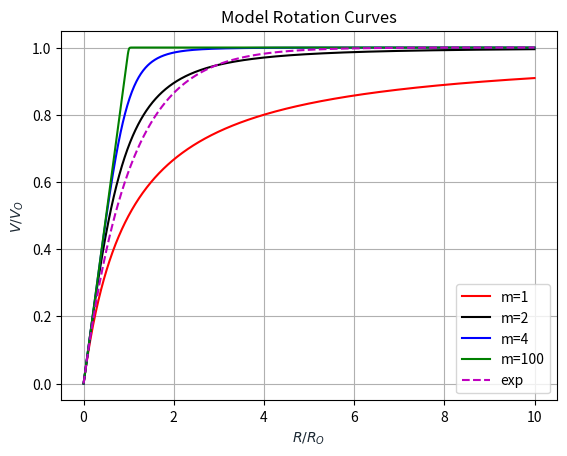

Source code (Python):
#! /usr/bin/env python
##plotting exercise
##created by Nate
##06/24/2019
import numpy as np
import matplotlib.pyplot as plt

x =np.linspace(0,10,1000)
v1 = x/(1+x)
v1_5 = x/((1+x**(3/2))**(1/(3/2)))
v2 = x/((1+x**2)**(1/2))
v4 = x/((1+x**4)**(1/4))
v10 = x/((1+x**10)**(1/10))
v25 = x/((1+x**25)**(1/25))
v100 = x/((1+x**100)**(1/100))
ve = 1-np.exp(-x)

plt.plot(x, v1, '-r', label='m=1')
#plt.plot(x, v1_5, '-m', label='m=1.5')
plt.plot(x, v2, '-k', label='m=2')
plt.plot(x, v4, '-b', label='m=4')
#plt.plot(x, v10, '-g', label='m=10')
#plt.plot(x, v25, '-c', label='m=25')
plt.plot(x, v100, '-g', label='m=100')
plt.plot(x, ve, '--m', label='exp')

plt.title('Model Rotation Curves')
plt.xlabel('$R/R_O$', color='#1C2833')
plt.ylabel('$V/V_O$', color='#1C2833')
plt.legend(loc='lower right')
plt.grid()
plt.savefig('model_rotcur.png')
plt.show()

